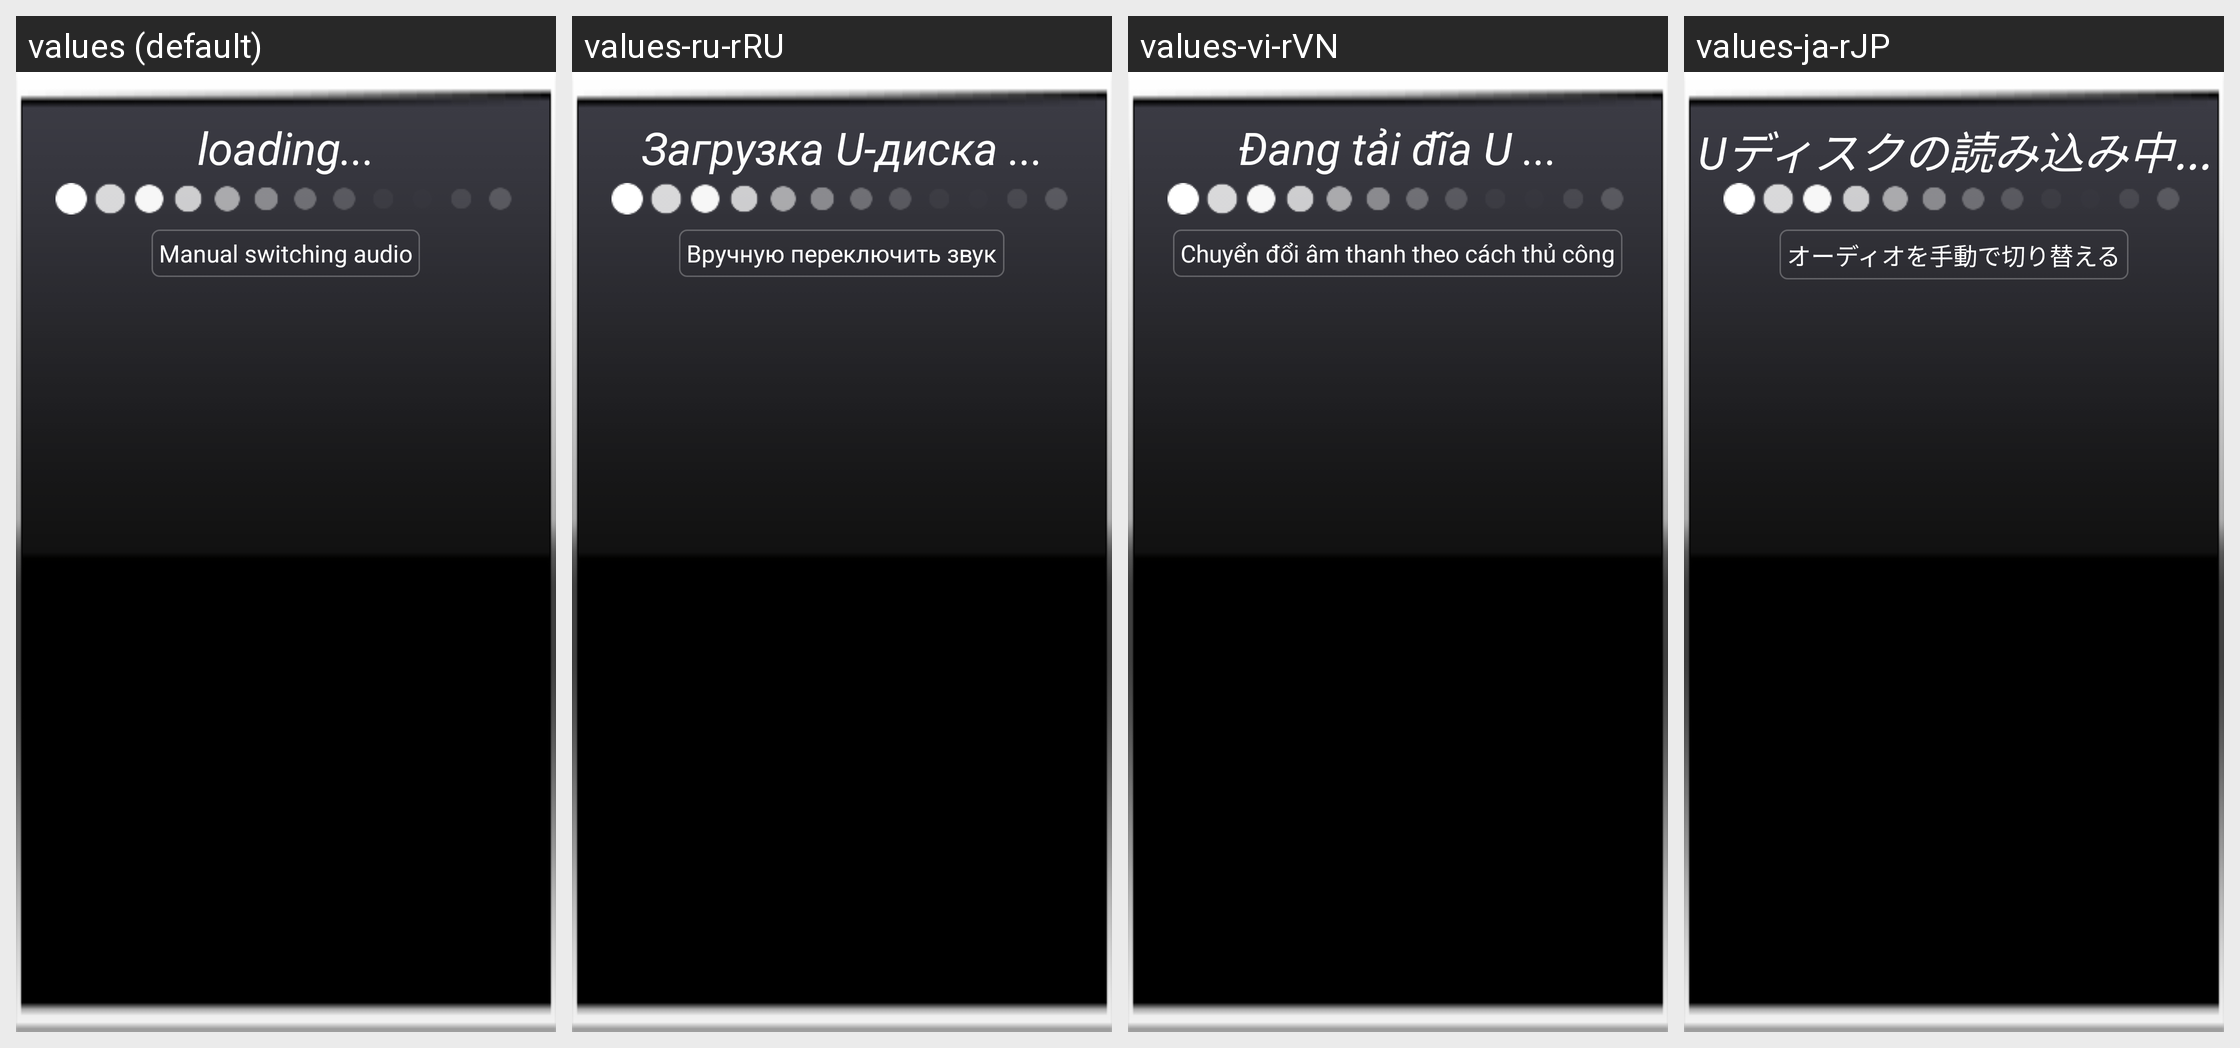

The Android screen above is rendered under several locales of the same app. Produce the string resources it draws, with the default and per-locale values.
Android screen res/layout/popup_loading.xml rendered under 4 locales, left to right: values (default), values-ru-rRU, values-vi-rVN, values-ja-rJP. Device: Nexus 5 (rendered at 1080×1920; each locale shown at half size, 540×960, under a caption strip naming it); theme Theme.NoTitleBar.Fullscreen.
Other locales in the repository, not shown: values-da-rDK, values-de-rDE, values-el-rGR, values-es-rES, values-fr-rFR, values-hi-rIN, values-it-rIT, values-ko-rKR, values-nl-rNL, values-pl-rPL, values-pt-rPT, values-sr-rRS, values-sv-rSE, values-th-rTH, values-tl-rPH, values-tr-rTR, values-zh-rCN, values-zh-rTW.
Strings drawn on this screen, with the default value and each locale's value (text and hints the layout hard-codes, and strings that could not be matched under every locale, appear in the picture but are not listed):

msg_bluetooth_loading
  values: loading...
  values-ru-rRU: Загрузка U-диска ...
  values-vi-rVN: Đang tải đĩa U ...
  values-ja-rJP: Uディスクの読み込み中...

msg_manual
  values: Manual switching audio
  values-ru-rRU: Вручную переключить звук
  values-vi-rVN: Chuyển đổi âm thanh theo cách thủ công
  values-ja-rJP: オーディオを手動で切り替える
